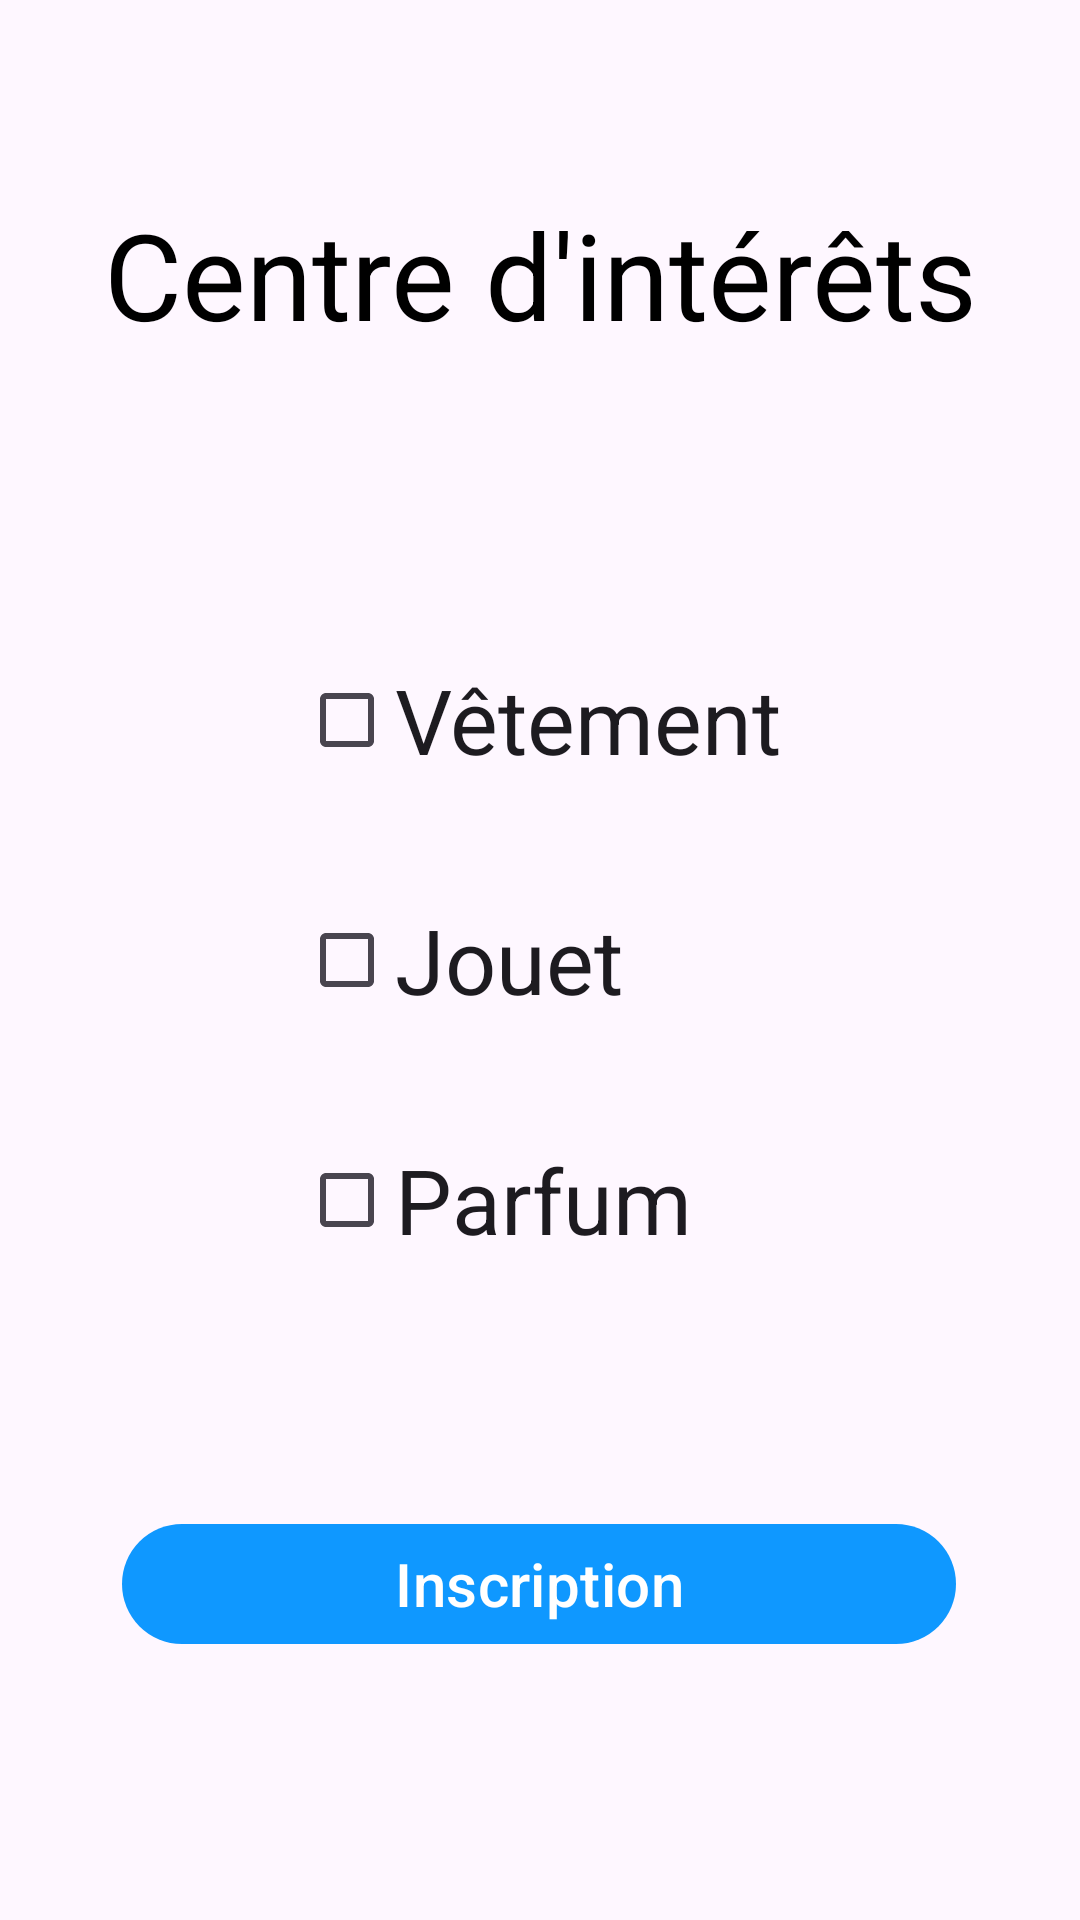

Here is an Android app screen rendered from its layout file. Give the layout XML and the strings, colors and styles it references.
<!-- AndroidManifest.xml: application theme Theme.Icomerch -->
<!-- res/layout/client_interest_activity.xml -->
<?xml version="1.0" encoding="utf-8"?>
<androidx.constraintlayout.widget.ConstraintLayout
    android:layout_width="match_parent"
    android:layout_height="match_parent"
    xmlns:android="http://schemas.android.com/apk/res/android"
    xmlns:app="http://schemas.android.com/apk/res-auto"
    >

    <ImageButton
        android:id="@+id/arrowButton"
        android:layout_width="48dp"
        android:layout_height="48dp"
        android:scaleType="centerCrop"
        android:layout_marginTop="16dp"
        android:background="@android:color/transparent"
        android:contentDescription="@string/arrow_description"
        android:src="@drawable/arrow_back"
        style="@style/Widget.AppCompat.Button.Borderless"
        app:layout_constraintEnd_toEndOf="parent"
        app:layout_constraintHorizontal_bias="0.044"
        app:layout_constraintStart_toStartOf="parent"
        app:layout_constraintTop_toTopOf="parent" />


    <TextView
        android:id="@+id/namePage"
        android:layout_width="wrap_content"
        android:layout_height="wrap_content"
        android:layout_alignParentStart="true"
        android:layout_alignParentTop="true"
        android:gravity="center_vertical"
        android:text="@string/interest"
        android:textAppearance="@style/text_view_page_name"
        app:layout_constraintBottom_toTopOf="@+id/checkbox_container"
        app:layout_constraintEnd_toEndOf="parent"
        app:layout_constraintStart_toStartOf="parent"
        app:layout_constraintTop_toTopOf="parent"
        app:layout_constraintVertical_bias="0.44" />

    
    <androidx.constraintlayout.widget.Guideline
        android:id="@+id/vertical_center"
        android:layout_width="wrap_content"
        android:layout_height="wrap_content"
        android:orientation="horizontal"
        app:layout_constraintGuide_percent="0.5"/>

    
    <LinearLayout
        android:id="@+id/checkbox_container"
        android:layout_width="wrap_content"
        android:layout_height="wrap_content"
        android:orientation="vertical"
        app:layout_constraintTop_toTopOf="@+id/vertical_center"
        app:layout_constraintBottom_toBottomOf="@+id/vertical_center"
        app:layout_constraintStart_toStartOf="parent"
        app:layout_constraintEnd_toEndOf="parent"
        >

        <com.google.android.material.checkbox.MaterialCheckBox
            android:id="@+id/checkbox_child_1"
            android:layout_width="wrap_content"
            android:layout_height="wrap_content"
            android:text="@string/clothing"
            style="@style/checkbox"/>

        <com.google.android.material.checkbox.MaterialCheckBox
            android:id="@+id/checkbox_child_2"
            android:layout_width="wrap_content"
            android:layout_height="wrap_content"
            android:text="@string/toy"
            style="@style/checkbox"/>

        <com.google.android.material.checkbox.MaterialCheckBox
            android:id="@+id/checkbox_child_3"
            android:layout_width="wrap_content"
            android:layout_height="wrap_content"
            android:text="@string/fragrance"
            style="@style/checkbox"/>

    </LinearLayout>
    <com.google.android.material.button.MaterialButton
        android:id="@+id/buttonConnection"
        style="@style/extended_button_blue"
        android:layout_marginBottom="24dp"
        android:text="@string/Inscription"
        app:layout_constraintBottom_toBottomOf="parent"
        app:layout_constraintEnd_toEndOf="parent"
        app:layout_constraintHorizontal_bias="0.496"
        app:layout_constraintStart_toStartOf="parent"
        app:layout_constraintTop_toBottomOf="@+id/checkbox_container"/>
</androidx.constraintlayout.widget.ConstraintLayout>
<!-- resources referenced by this layout -->
<resources>
  <string name="Inscription">Inscription</string>
  <string name="arrow_description">Flèche pointant vers la gauche pour aller à la page précédente\n</string>
  <string name="clothing">Vêtement</string>
  <string name="fragrance">Parfum</string>
  <string name="interest">Centre d\'intérêts</string>
  <string name="toy">Jouet</string>
  <style name="checkbox" parent="Widget.MaterialComponents.CompoundButton.CheckBox">
          <item name="android:minHeight">80dp</item>
          <item name="android:minWidth">80dp</item>
          <item name="android:textSize">30sp</item>
      </style>
  <style name="extended_button_blue" parent="extended_button_base">
          <item name="backgroundTint">@color/blue_cobalt</item>
      </style>
  <style name="text_view_page_name" parent="android:Widget.TextView">
          <item name="android:textColor">@color/black</item>
          <item name="android:textSize">@dimen/page_naming_text_size</item>
      </style>
  <style name="Theme.Icomerch" parent="Base.Theme.Icomerch" />
  <style name="extended_button_base" parent="Widget.Material3.Button">
          <item name="android:layout_width">@dimen/button_width_278</item>
          <item name="android:layout_height">@dimen/button_min_height</item>
          <item name="android:textSize">@dimen/large_button_text_size</item>
          <item name="android:textColor">@color/white</item>
      </style>
  <color name="blue_cobalt">#0F98FF</color>
  <color name="black">#FF000000</color>
  <dimen name="page_naming_text_size">40sp</dimen>
  <style name="Base.Theme.Icomerch" parent="Theme.Material3.DayNight.NoActionBar">
          
          
      </style>
  <dimen name="button_width_278">278dp</dimen>
  <dimen name="button_min_height">48dp</dimen>
  <dimen name="large_button_text_size">20sp</dimen>
  <color name="white">#FFFFFF</color>
</resources>
